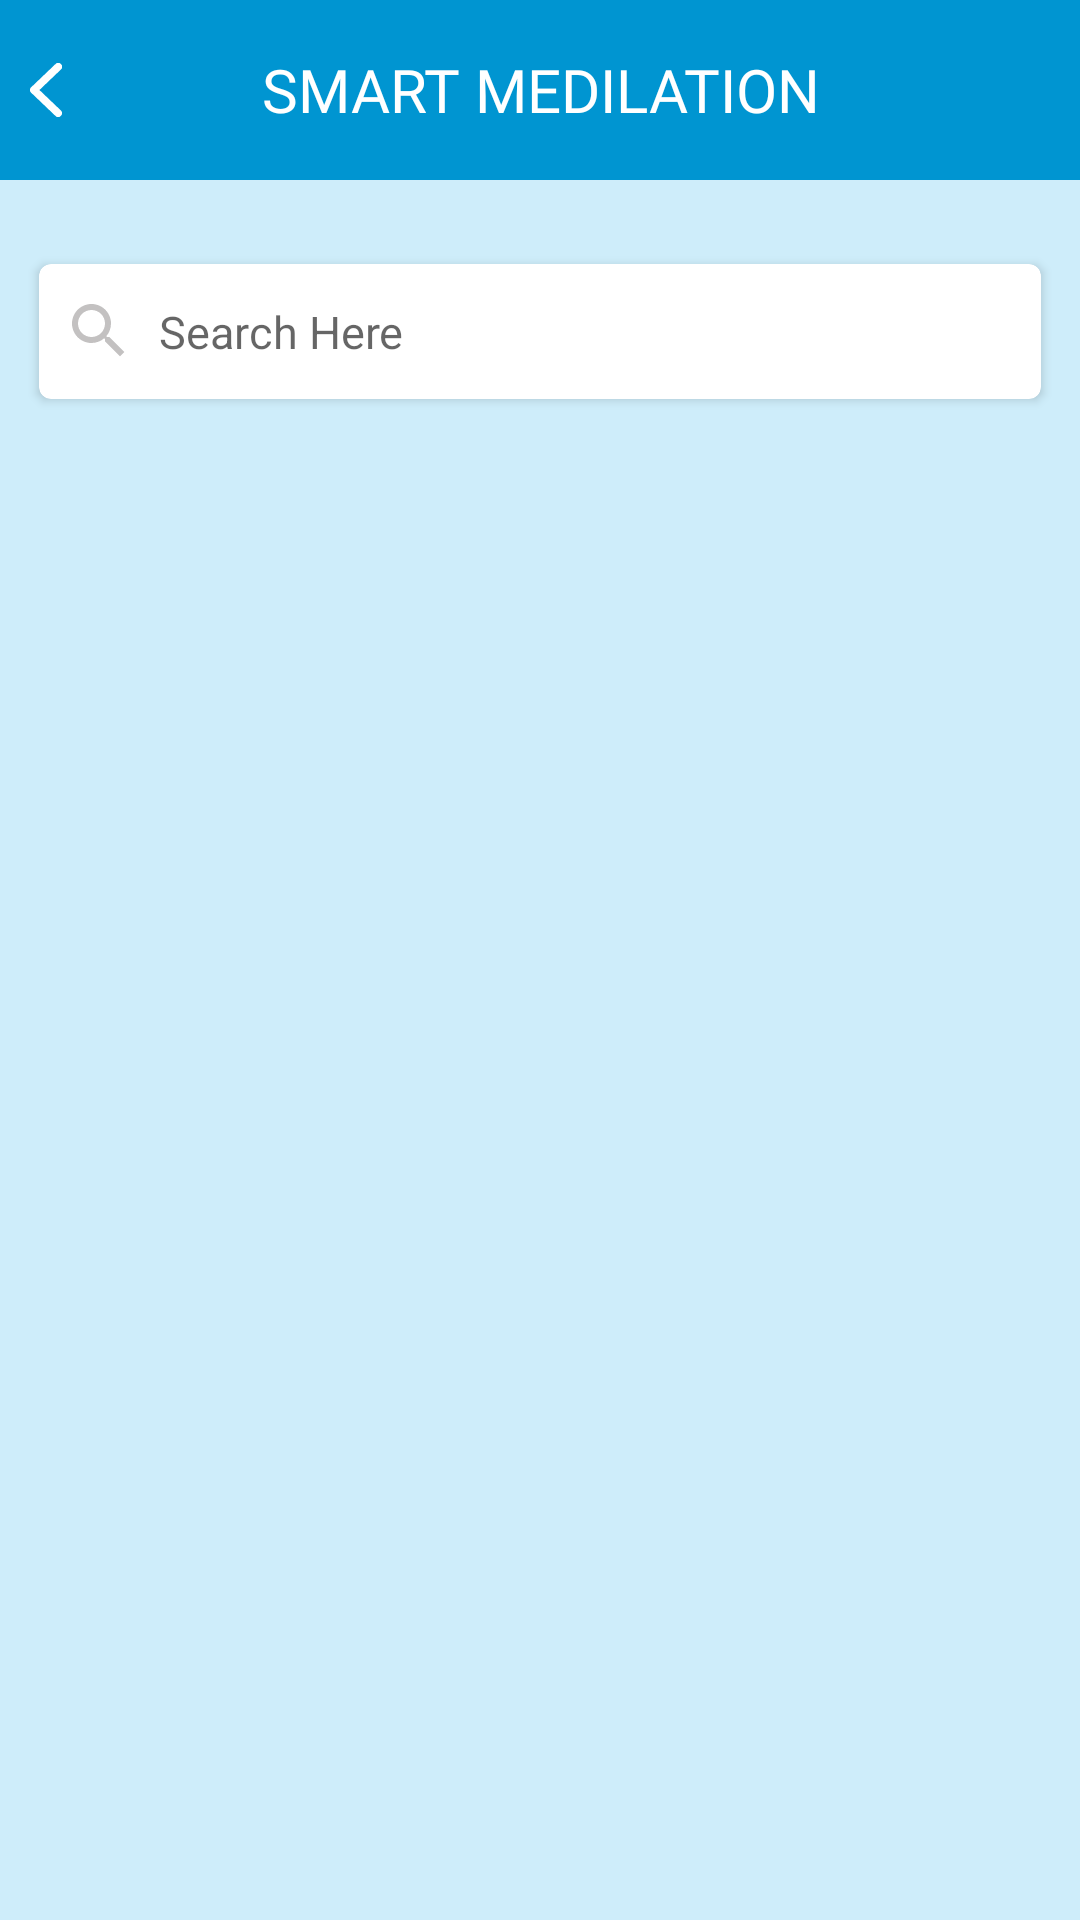

Produce the Android XML layout that renders to this screen, including the resource entries it uses.
<!-- AndroidManifest.xml: application theme Theme.SmartMedilation -->
<!-- res/layout/activity_select_doctor.xml -->
<?xml version="1.0" encoding="utf-8"?>
<LinearLayout xmlns:android="http://schemas.android.com/apk/res/android"
    xmlns:tools="http://schemas.android.com/tools"
    android:layout_width="match_parent"
    android:layout_height="match_parent"
    xmlns:app="http://schemas.android.com/apk/res-auto"
    android:background="@color/bg_color"
    android:orientation="vertical"
    tools:context=".ui.patient.SelectDoctorActivity">

    <RelativeLayout
        android:id="@+id/header"
        android:layout_width="match_parent"
        android:layout_height="60dp"
        android:background="@color/primaryColor">

        <ImageView
            android:id="@+id/imageBack"
            android:layout_width="wrap_content"
            android:layout_height="wrap_content"
            android:layout_centerVertical="true"
            android:layout_marginLeft="10dp"
            android:src="@drawable/ic_back" />


        <TextView
            android:id="@+id/txtTitle"
            android:layout_width="wrap_content"
            android:layout_height="wrap_content"
            android:layout_centerInParent="true"
            android:fontFamily="@font/poppins"
            android:gravity="center_horizontal"
            android:text="@string/app_name"
            android:textAllCaps="true"
            android:textColor="@color/white"
            android:textSize="20sp" />
        <ImageView
            android:id="@+id/imgLogout"
            android:layout_width="25dp"
            android:layout_height="25dp"
            android:layout_centerVertical="true"
            android:layout_alignParentRight="true"
            android:layout_marginRight="10dp"
            android:src="@drawable/logout" />

    </RelativeLayout>

    <LinearLayout
        android:layout_width="match_parent"
        android:layout_height="match_parent"
        android:orientation="vertical"
        android:paddingHorizontal="5dp"
        android:paddingTop="20dp">
        <androidx.cardview.widget.CardView
            app:cardCornerRadius="4dp"
            app:cardElevation="2dp"
            android:layout_margin="8dp"
            android:layout_width="match_parent"
            android:layout_height="wrap_content">
            <EditText
                android:id="@+id/search_field"
                android:layout_width="match_parent"
                android:paddingVertical="4dp"
                android:paddingHorizontal="8dp"
                android:drawablePadding="8dp"
                android:singleLine="true"
                android:lines="1"
                android:inputType="text"
                android:drawableStart="@drawable/ic_search"
                android:textSize="15sp"
                android:background="@null"
                android:hint="@string/search_here"
                android:layout_height="45dp" />
        </androidx.cardview.widget.CardView>
        <androidx.recyclerview.widget.RecyclerView
            android:id="@+id/recyclerDocs"
            android:layout_width="match_parent"
            android:layout_height="wrap_content"
            android:layout_margin="5dp"
            android:overScrollMode="never"
            android:scrollbars="none" />


        <TextView
            android:id="@+id/txtNoDoc"
            android:layout_width="wrap_content"
            android:layout_height="wrap_content"
            android:fontFamily="@font/poppins"
            android:layout_gravity="center"
            android:visibility="gone"
            android:text="@string/no_doctor_found"
            android:textColor="@color/black"
            android:textSize="20sp" />
    </LinearLayout>
</LinearLayout>
<!-- resources referenced by this layout -->
<resources>
  <color name="bg_color">#CEEDFA</color>
  <color name="black">#FF000000</color>
  <color name="primaryColor">#0095D1</color>
  <color name="white">#FFFFFFFF</color>
  <!-- drawable ic_back (drawable) -->
  <vector xmlns:android="http://schemas.android.com/apk/res/android"
      android:width="10.602834dp"
      android:height="18dp"
      android:viewportWidth="7.733"
      android:viewportHeight="13.128">
      <path
          android:fillColor="#fff"
          android:pathData="M7.459,1.592a0.933,0.933 0,0 0,-1.294 -1.345l-5.877,5.643h0a0.935,0.935 0,0 0,-0.027 1.323,0.994 0.994,0 0,0 0.076,0.069l5.83,5.6a0.934,0.934 0,0 0,1.294 -1.346l-5.176,-4.97 5.176,-4.971Z" />
  </vector>
  <!-- drawable ic_search (drawable) -->
  <vector xmlns:android="http://schemas.android.com/apk/res/android"
      android:width="24dp"
      android:height="24dp"
      android:tint="#C3C1C1"
      android:viewportWidth="24"
      android:viewportHeight="24">
      <path
          android:fillColor="@android:color/white"
          android:pathData="M15.5,14h-0.79l-0.28,-0.27C15.41,12.59 16,11.11 16,9.5 16,5.91 13.09,3 9.5,3S3,5.91 3,9.5 5.91,16 9.5,16c1.61,0 3.09,-0.59 4.23,-1.57l0.27,0.28v0.79l5,4.99L20.49,19l-4.99,-5zM9.5,14C7.01,14 5,11.99 5,9.5S7.01,5 9.5,5 14,7.01 14,9.5 11.99,14 9.5,14z" />
  </vector>
  <string name="app_name">Smart Medilation</string>
  <string name="no_doctor_found">No Doctor Found</string>
  <string name="search_here">Search Here</string>
  <style name="Theme.SmartMedilation" parent="Theme.MaterialComponents.DayNight.NoActionBar">
          
          <item name="colorPrimary">@color/primaryColor</item>
          <item name="colorPrimaryVariant">@color/primaryColor</item>
          <item name="colorOnPrimary">@color/white</item>
          
          <item name="colorSecondary">@color/primaryColor</item>
          <item name="colorSecondaryVariant">@color/primaryColor</item>
          <item name="colorOnSecondary">@color/black</item>
          
          <item name="android:statusBarColor">?attr/colorPrimaryVariant</item>
          
      </style>
</resources>
